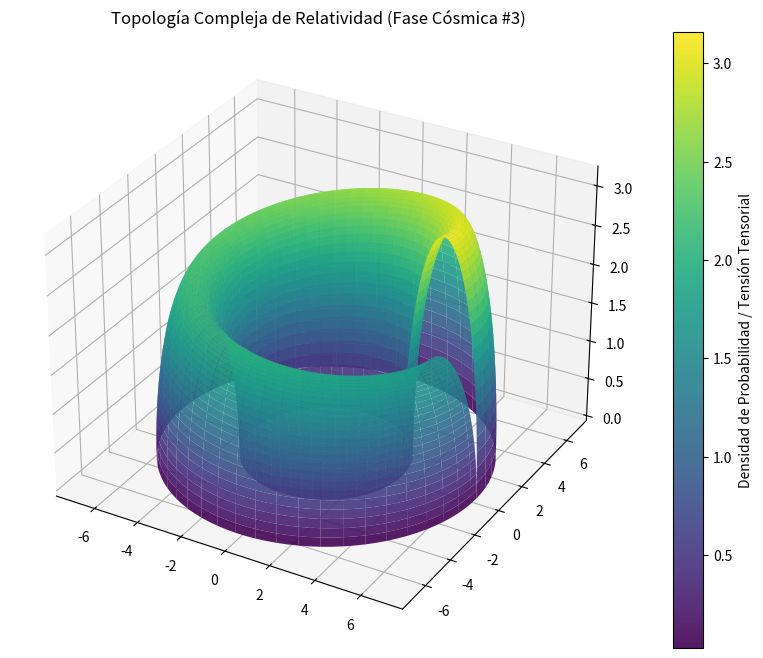

This figure's Python source:
%matplotlib inline
# Simulación Cósmica: Relatividad - Variante 3
import numpy as np
import matplotlib.pyplot as plt
from mpl_toolkits.mplot3d import Axes3D

# Parámetros Físicos Cuánticos/Relativistas
alpha = 5.142
beta = 1.665
gamma = 3.181

u = np.linspace(0, 2 * np.pi, 100)
v = np.linspace(0, np.pi, 100)
U, V = np.meshgrid(u, v)

# Topología Espacio-Temporal Avanzada (Fase Cósmica)
X = (alpha + beta * np.cos(V)) * np.cos(U)
Y = (alpha + beta * np.cos(V)) * np.sin(U)
Z = gamma * np.sin(V) * np.exp(-U/10)

fig = plt.figure(figsize=(12, 8))
ax = fig.add_subplot(111, projection='3d')
surf = ax.plot_surface(X, Y, Z, cmap='viridis', edgecolor='none', alpha=0.9)

fig.colorbar(surf, ax=ax, label='Densidad de Probabilidad / Tensión Tensorial')
plt.title(r'Topología Compleja de Relatividad (Fase Cósmica #3)')
plt.show()
